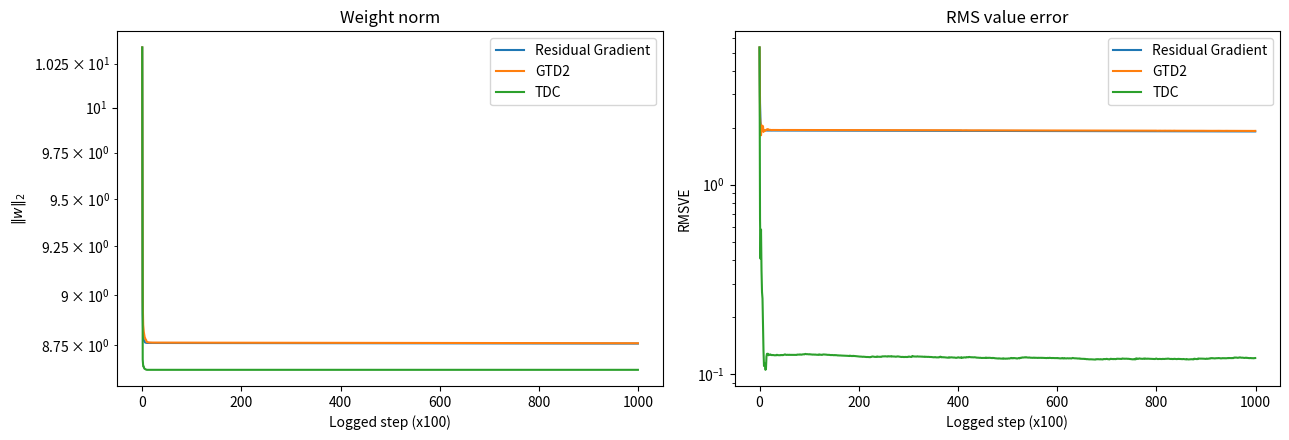

Reproduce this figure in Python.
from typing import Any
import matplotlib.pyplot as plt
import numpy as np


class BairdCounterexample:
    """
    A small Baird-style 7-state off-policy prediction problem.

    States:
        0..5 : upper states
        6    : bottom state

    Actions:
        0 = dashed ("behavior-favored"): next state is a random upper state
        1 = solid  ("target"):           next state is the bottom state

    Behavior policy:
        mu(dashed) = 6/7
        mu(solid)  = 1/7

    Target policy:
        pi(solid)  = 1

    Rewards are always zero, so the true value function is zero everywhere.

    Features are the standard 8-dimensional features commonly used for
    Baird's counterexample.
    """

    def __init__(self, gamma: float = 0.99, seed: int = 0) -> None:
        self.gamma = gamma
        self.rng = np.random.default_rng(seed)

        self.n_states = 7
        self.n_features = 8
        self.upper_states = np.arange(6)
        self.bottom_state = 6

        self.features = np.zeros((7, 8), dtype=np.float64)

        # Upper states: own coordinate gets 2, last coordinate gets 1
        for s in range(6):
            self.features[s, s] = 2.0
            self.features[s, 7] = 1.0

        # Bottom state: coordinate 6 gets 1, last coordinate gets 2
        self.features[6, 6] = 1.0
        self.features[6, 7] = 2.0

    def sample_state(self) -> int:
        # Use an i.i.d. sampling distribution over states for a clean demo.
        return int(self.rng.integers(0, self.n_states))

    def sample_behavior_action(self) -> int:
        # 0 = dashed, 1 = solid
        return 0 if self.rng.random() < (6.0 / 7.0) else 1

    def importance_ratio(self, action: int) -> float:
        # pi(solid|s)=1, pi(dashed|s)=0
        # mu(solid|s)=1/7, mu(dashed|s)=6/7
        if action == 0:
            return 0.0
        return 7.0

    def sample_next_state(self, state: int, action: int) -> int:
        if action == 0:  # dashed
            return int(self.rng.choice(self.upper_states))
        return self.bottom_state  # solid

    def reward(self, state: int, action: int, next_state: int) -> float:
        del state, action, next_state
        return 0.0


def value_hat(phi: np.ndarray, w: np.ndarray) -> float:
    return float(phi @ w)


def rms_value_error(env: BairdCounterexample, w: np.ndarray) -> float:
    # True value is zero everywhere
    preds = env.features @ w
    return float(np.sqrt(np.mean(preds**2)))


def run_td(
    env: BairdCounterexample,
    alpha: float,
    num_steps: int,
    seed: int,
):
    """Off-policy TD(0) with importance sampling (using semi-gradient TD)."""
    env = BairdCounterexample(gamma=env.gamma, seed=seed)
    w = np.ones(env.n_features, dtype=np.float64)
    w[6] = 10.0  # classic asymmetric initialization

    logs: dict[str, list[np.ndarray | float]] = {"weight_norm": [], "rmsve": [], "values": []}

    for t in range(num_steps):
        s = env.sample_state()
        a = env.sample_behavior_action()
        rho = env.importance_ratio(a)

        s_next = env.sample_next_state(s, a)
        r = env.reward(s, a, s_next)

        phi = env.features[s]
        phi_next = env.features[s_next]

        delta = r + env.gamma * value_hat(phi_next, w) - value_hat(phi, w)

        # Semi-gradient off-policy TD
        w += alpha * rho * delta * phi

        if t % 100 == 0:
            logs["weight_norm"].append(float(np.linalg.norm(w)))
            logs["rmsve"].append(rms_value_error(env, w))
            logs["values"].append(env.features @ w)

    return w, logs


def run_residual_gradient(
    env: BairdCounterexample,
    alpha: float,
    num_steps: int,
    seed: int,
):
    """
    True residual-gradient style update with double sampling.

    We sample two independent next states from the same (s, a):
      - one for the TD residual delta
      - one for the gradient term

    This avoids the double-sampling issue for the demo because we control
    the simulator.
    """
    env = BairdCounterexample(gamma=env.gamma, seed=seed)
    w = np.ones(env.n_features, dtype=np.float64)
    w[6] = 10.0

    logs: dict[str, list[np.ndarray | float]] = {"weight_norm": [], "rmsve": [], "values": []}

    for t in range(num_steps):
        s = env.sample_state()
        a = env.sample_behavior_action()
        rho = env.importance_ratio(a)

        s_next_1 = env.sample_next_state(s, a)
        s_next_2 = env.sample_next_state(s, a)
        r = env.reward(s, a, s_next_1)

        phi = env.features[s]
        phi_next_1 = env.features[s_next_1]
        phi_next_2 = env.features[s_next_2]

        delta = r + env.gamma * value_hat(phi_next_1, w) - value_hat(phi, w)

        # Residual-gradient update:
        # w <- w + alpha * rho * delta * (phi - gamma * phi_next_2)
        w += alpha * rho * delta * (phi - env.gamma * phi_next_2)

        if t % 100 == 0:
            logs["weight_norm"].append(float(np.linalg.norm(w)))
            logs["rmsve"].append(rms_value_error(env, w))
            logs["values"].append(env.features @ w)

    return w, logs


def run_gtd2(
    env: BairdCounterexample,
    alpha: float,
    beta: float,
    num_steps: int,
    seed: int,
):
    """
    Off-policy GTD2-style implementation using importance sampling.

    Book/paper form for GTD2:
        theta_{k+1} = theta_k + alpha (phi - gamma phi') (phi^T w)
        w_{k+1}     = w_k + beta (delta - phi^T w) phi

    Here we apply the importance ratio rho to the off-policy sample terms.
    """
    env = BairdCounterexample(gamma=env.gamma, seed=seed)
    theta = np.ones(env.n_features, dtype=np.float64)
    theta[6] = 10.0
    aux = np.zeros(env.n_features, dtype=np.float64)

    logs: dict[str, list[np.ndarray | float]] = {"weight_norm": [], "rmsve": [], "values": []}

    for t in range(num_steps):
        s = env.sample_state()
        a = env.sample_behavior_action()
        rho = env.importance_ratio(a)

        s_next = env.sample_next_state(s, a)
        r = env.reward(s, a, s_next)

        phi = env.features[s]
        phi_next = env.features[s_next]

        delta = r + env.gamma * value_hat(phi_next, theta) - value_hat(phi, theta)

        theta += alpha * rho * (phi - env.gamma * phi_next) * (phi @ aux)
        aux += beta * ((rho * delta) - (phi @ aux)) * phi

        if t % 100 == 0:
            logs["weight_norm"].append(float(np.linalg.norm(theta)))
            logs["rmsve"].append(rms_value_error(env, theta))
            logs["values"].append(env.features @ theta)

    return theta, aux, logs


def run_tdc(
    env: BairdCounterexample,
    alpha: float,
    beta: float,
    num_steps: int,
    seed: int,
):
    """
    Off-policy TDC-style implementation using importance sampling.

    Paper form for TDC:
        theta_{k+1} = theta_k + alpha delta phi - alpha gamma phi' (phi^T w)
        w_{k+1}     = w_k + beta (delta - phi^T w) phi

    Here we apply the importance ratio rho to the off-policy sample terms.
    """
    env = BairdCounterexample(gamma=env.gamma, seed=seed)
    theta = np.ones(env.n_features, dtype=np.float64)
    theta[6] = 10.0
    aux = np.zeros(env.n_features, dtype=np.float64)

    logs: dict[str, list[np.ndarray | float]] = {"weight_norm": [], "rmsve": [], "values": []}

    for t in range(num_steps):
        s = env.sample_state()
        a = env.sample_behavior_action()
        rho = env.importance_ratio(a)

        s_next = env.sample_next_state(s, a)
        r = env.reward(s, a, s_next)

        phi = env.features[s]
        phi_next = env.features[s_next]

        delta = r + env.gamma * value_hat(phi_next, theta) - value_hat(phi, theta)

        theta += alpha * rho * (delta * phi - env.gamma * (phi @ aux) * phi_next)
        aux += beta * ((rho * delta) - (phi @ aux)) * phi

        if t % 100 == 0:
            logs["weight_norm"].append(float(np.linalg.norm(theta)))
            logs["rmsve"].append(rms_value_error(env, theta))
            logs["values"].append(env.features @ theta)

    return theta, aux, logs


def plot_results(results: dict[str, dict[str, list[float]]]) -> None:
    fig, axes = plt.subplots(1, 2, figsize=(13, 4.5))

    for name, logs in results.items():
        if name == "TD":
            continue
        axes[0].plot(logs["weight_norm"], label=name)
    axes[0].set_title("Weight norm")
    axes[0].set_xlabel("Logged step (x100)")
    axes[0].set_ylabel(r"$\|w\|_2$")
    axes[0].set_yscale("log")
    axes[0].legend()

    for name, logs in results.items():
        if name == "TD":
            continue
        axes[1].plot(logs["rmsve"], label=name)
    axes[1].set_title("RMS value error")
    axes[1].set_xlabel("Logged step (x100)")
    axes[1].set_ylabel("RMSVE")
    axes[1].set_yscale("log")
    axes[1].legend()

    plt.tight_layout()
    plt.show()


def main() -> None:
    env = BairdCounterexample(gamma=0.99, seed=0)

    num_steps = 100_000

    # These are demo hyperparameters, not a canonical standard.
    td_alpha = 0.005

    rg_alpha = 0.005

    gtd2_alpha = 0.005
    gtd2_beta = 0.05

    tdc_alpha = 0.005
    tdc_beta = 0.05

    td_w, td_logs = run_td(env, alpha=td_alpha, num_steps=num_steps, seed=0)
    rg_w, rg_logs = run_residual_gradient(
        env, alpha=rg_alpha, num_steps=num_steps, seed=0
    )
    gtd2_theta, gtd2_aux, gtd2_logs = run_gtd2(
        env,
        alpha=gtd2_alpha,
        beta=gtd2_beta,
        num_steps=num_steps,
        seed=0,
    )
    tdc_theta, tdc_aux, tdc_logs = run_tdc(
        env,
        alpha=tdc_alpha,
        beta=tdc_beta,
        num_steps=num_steps,
        seed=0,
    )

    print("Final TD weights:")
    print(np.round(td_w, 4))
    print()

    print("Final Residual Gradient weights:")
    print(np.round(rg_w, 4))
    print()

    print("Final GTD2 theta:")
    print(np.round(gtd2_theta, 4))
    print("Final GTD2 auxiliary weights:")
    print(np.round(gtd2_aux, 4))
    print()

    print("Final TDC theta:")
    print(np.round(tdc_theta, 4))
    print("Final TDC auxiliary weights:")
    print(np.round(tdc_aux, 4))
    print()

    results = {
        "TD": td_logs,
        "Residual Gradient": rg_logs,
        "GTD2": gtd2_logs,
        "TDC": tdc_logs,
    }
    plot_results(results)


if __name__ == "__main__":
    main()
